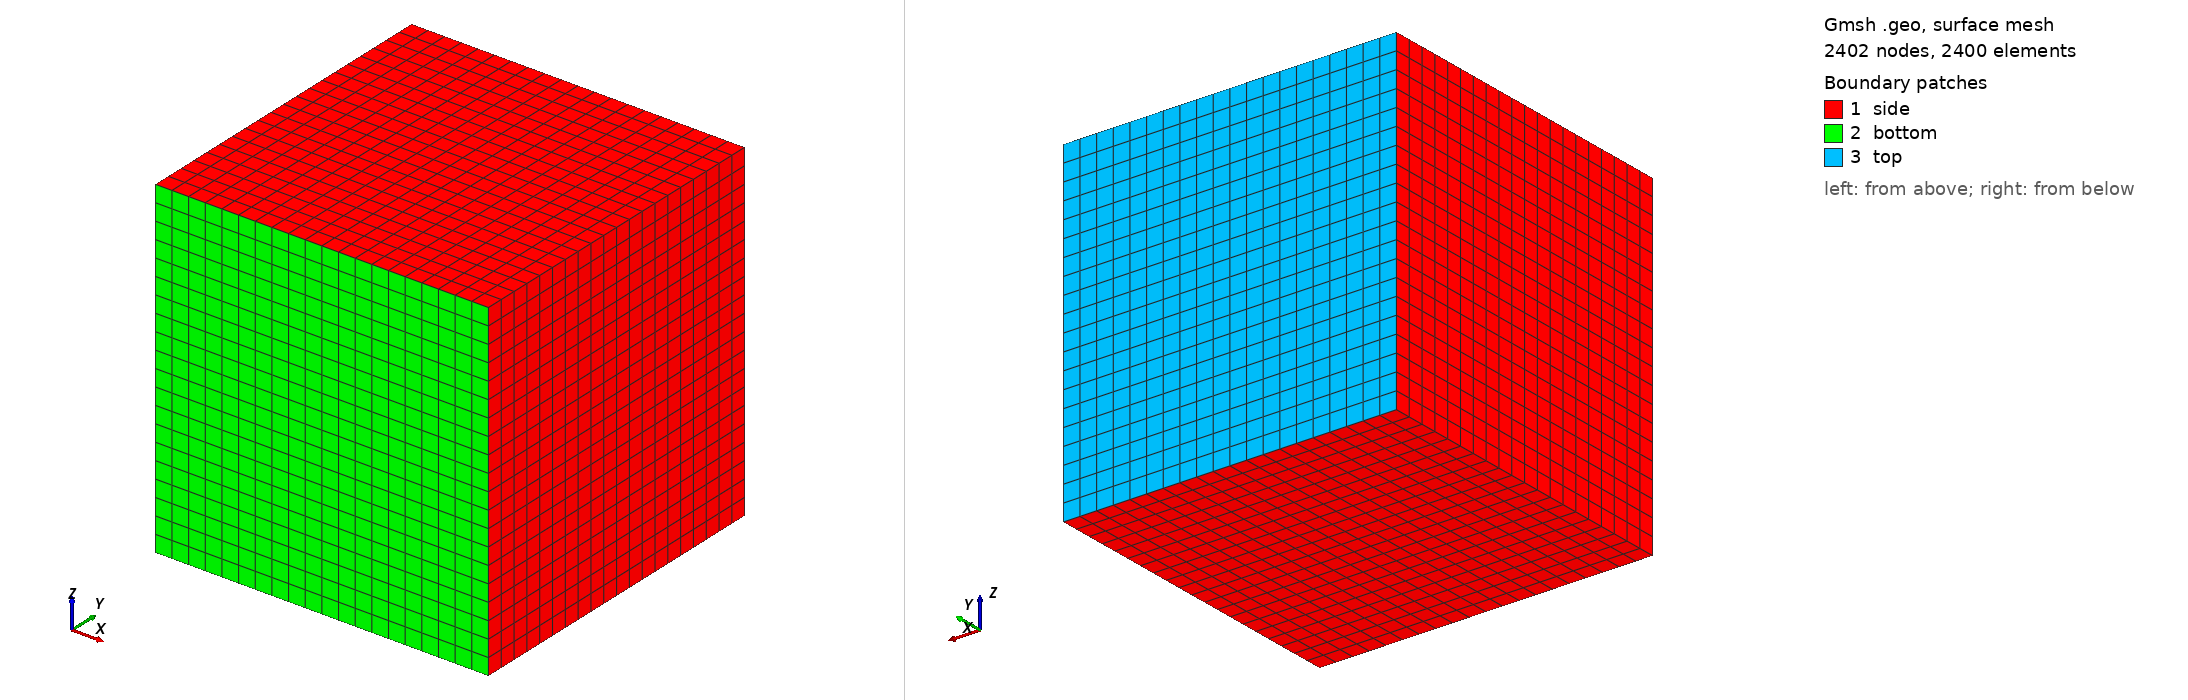

Gmsh geometry script, surface-meshed: 2402 nodes, 2400 surface elements. Boundary patches (legend numbers): 1 side, 2 bottom, 3 top. Left view from above one corner, right view from below the opposite corner. Legend entries are the model's physical surfaces. The drawing asked Gmsh for element sizes between 1% and 20% of the model's largest extent; the script's own settings can give other sizes.

=== cube.geo (drawn) ===
A =  2.0;
N = 20;
gridsize = A / N;

// All numbering counterclockwise from bottom-left corner
Point(1) = {-A/2, -A/2,  0,  gridsize};
Point(2) = { A/2, -A/2,  0,  gridsize};
Point(3) = { A/2,  A/2,  0,  gridsize};
Point(4) = {-A/2,  A/2,  0,  gridsize};

Line(1) = {1, 2};                // bottom line
Line(2) = {2, 3};                // right line
Line(3) = {3, 4};                // top line
Line(4) = {4, 1};                // left line
Line Loop(5) = {1, 2, 3, 4};
Plane Surface(6) = {5};

surfaceVector[] = Extrude {0, 0, A} {
 Surface{6};
 Layers{N};

 Recombine;
};
Transfinite Surface {6};
Recombine Surface {6};

Physical Surface("bottom") = {15};
Physical Surface("top") = {23};
Physical Surface("side") = {19, 28, 27, 6};
Physical Volume("volume") = {1};
